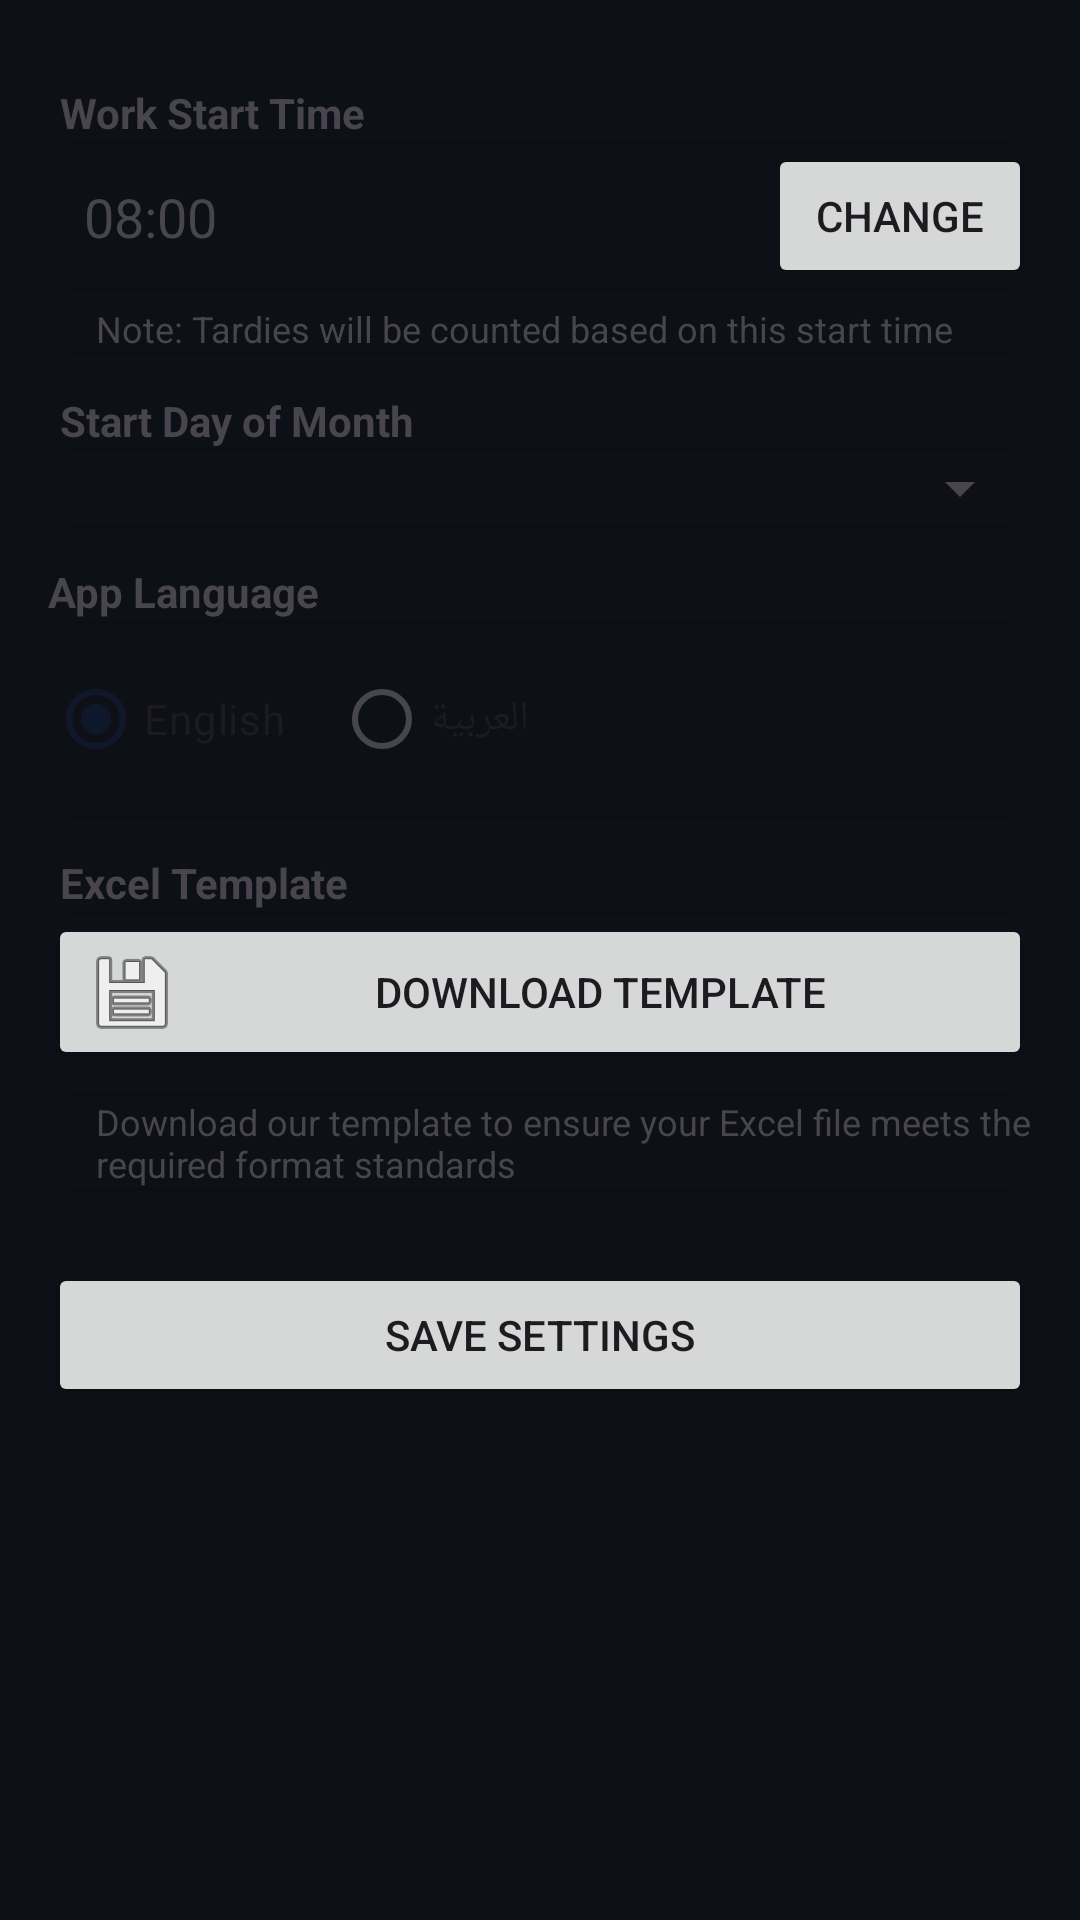

The Android layout XML behind this screen, and the referenced resources:
<!-- AndroidManifest.xml: application theme Theme.SheetCompute -->
<!-- res/layout/fragment_setting.xml -->
<?xml version="1.0" encoding="utf-8"?>
<ScrollView xmlns:android="http://schemas.android.com/apk/res/android"
    android:id="@+id/scrollView"
    android:layout_width="match_parent"
    android:layout_height="match_parent"
    android:padding="16dp"
    android:background="?android:attr/colorBackground">

    <LinearLayout
        android:id="@+id/container"
        android:layout_width="match_parent"
        android:layout_height="wrap_content"
        android:orientation="vertical"
        android:divider="?android:attr/dividerHorizontal"
        android:showDividers="middle"
        android:dividerPadding="8dp">

        
        <TextView
            android:layout_width="wrap_content"
            android:layout_height="wrap_content"
            android:text="Work Start Time"
            android:textStyle="bold"
            android:paddingTop="12dp"
            android:paddingStart="4dp"/>



        <LinearLayout
            android:layout_width="match_parent"
            android:layout_height="wrap_content"
            android:orientation="horizontal"
            android:gravity="center_vertical">

            <TextView
                android:id="@+id/text_start_time"
                android:layout_width="0dp"
                android:layout_height="wrap_content"
                android:layout_weight="1"
                android:padding="12dp"
                android:background="?android:attr/selectableItemBackground"
                android:text="08:00"
                android:textAppearance="?android:textAppearanceMedium" />

            <Button
                android:id="@+id/button_pick_time"
                android:layout_width="wrap_content"
                android:layout_height="wrap_content"
                android:text="Change"
                android:layout_marginStart="8dp"/>
        </LinearLayout>

        <TextView
            android:layout_width="match_parent"
            android:layout_height="wrap_content"
            android:text="Note: Tardies will be counted based on this start time"
            android:textColor="?android:attr/textColorSecondary"
            android:textSize="12sp"
            android:layout_marginStart="16dp"
            android:paddingTop="4dp" />

        
        <TextView
            android:layout_width="wrap_content"
            android:layout_height="wrap_content"
            android:text="Start Day of Month"
            android:textStyle="bold"
            android:paddingTop="12dp"
            android:paddingStart="4dp"/>


        <Spinner
            android:id="@+id/spinner_day_of_month"
            android:layout_width="match_parent"
            android:layout_height="wrap_content" />

        
        <TextView
            android:layout_width="wrap_content"
            android:layout_height="wrap_content"
            android:text="App Language"
            android:textStyle="bold"
            android:paddingTop="12dp" />

        <RadioGroup
            android:id="@+id/radio_language"
            android:layout_width="match_parent"
            android:layout_height="wrap_content"
            android:orientation="horizontal"
            android:paddingVertical="8dp">

            <RadioButton
                android:id="@+id/radio_english"
                android:layout_width="wrap_content"
                android:layout_height="wrap_content"
                android:text="English"
                android:layout_marginEnd="16dp"
                android:checked="true"/>

            <RadioButton
                android:id="@+id/radio_arabic"
                android:layout_width="wrap_content"
                android:layout_height="wrap_content"
                android:text="العربية"/>
        </RadioGroup>

        
        <TextView
            android:layout_width="wrap_content"
            android:layout_height="wrap_content"
            android:text="Excel Template"
            android:textStyle="bold"
            android:paddingTop="12dp"
            android:paddingStart="4dp"/>

        <Button
            android:id="@+id/button_download_template"
            android:layout_width="match_parent"
            android:layout_height="wrap_content"
            android:text="Download Template"
            android:drawableStart="@android:drawable/ic_menu_save"
            android:drawablePadding="8dp"
            android:layout_marginBottom="8dp"/>

        <TextView
            android:layout_width="match_parent"
            android:layout_height="wrap_content"
            android:text="Download our template to ensure your Excel file meets the required format standards"
            android:textColor="?android:attr/textColorSecondary"
            android:layout_marginStart="16dp"
            android:textSize="12sp" />



        <Button
            android:id="@+id/button_save"
            android:layout_width="match_parent"
            android:layout_height="wrap_content"
            android:text="Save Settings"
            android:layout_marginTop="24dp" />

    </LinearLayout>
</ScrollView>
<!-- resources referenced by this layout -->
<resources>
  <style name="Theme.SheetCompute" parent="Theme.Material3.DayNight.NoActionBar">
          
          <item name="colorPrimary">@color/primary</item>
          <item name="colorPrimaryVariant">@color/primary_variant</item>
          <item name="colorOnPrimary">@color/on_primary</item>
          
          
          <item name="colorSecondary">@color/secondary</item>
          <item name="colorSecondaryVariant">@color/secondary_variant</item>
          <item name="colorOnSecondary">@color/on_secondary</item>
          
          
          <item name="android:statusBarColor">@color/dark_bg</item>
          <item name="android:windowLightStatusBar">false</item>
          
          
          <item name="android:colorBackground">@color/dark_bg</item>
          <item name="colorSurface">@color/surface</item>
          <item name="colorOnSurface">@color/on_surface</item>
          <item name="colorOnBackground">@color/on_background</item>
          
          
          <item name="colorError">@color/error</item>
          <item name="colorOnError">@color/white</item>
  
          <item name="android:windowDrawsSystemBarBackgrounds">true</item>
          <item name="android:navigationBarColor">@android:color/transparent</item>
      </style>
  <color name="primary">#0F172A</color>
  <color name="primary_variant">#020617</color>
  <color name="on_primary">#FFFFFF</color>
  <color name="secondary">#0284C7</color>
  <color name="secondary_variant">#0369A1</color>
  <color name="on_secondary">#FFFFFF</color>
  <color name="dark_bg">#0D1117</color>
  <color name="surface">#F1F5F9</color>
  <color name="on_surface">#0F172A</color>
  <color name="on_background">#0F172A</color>
  <color name="error">#B91C1C</color>
  <color name="white">#FFFFFFFF</color>
</resources>
